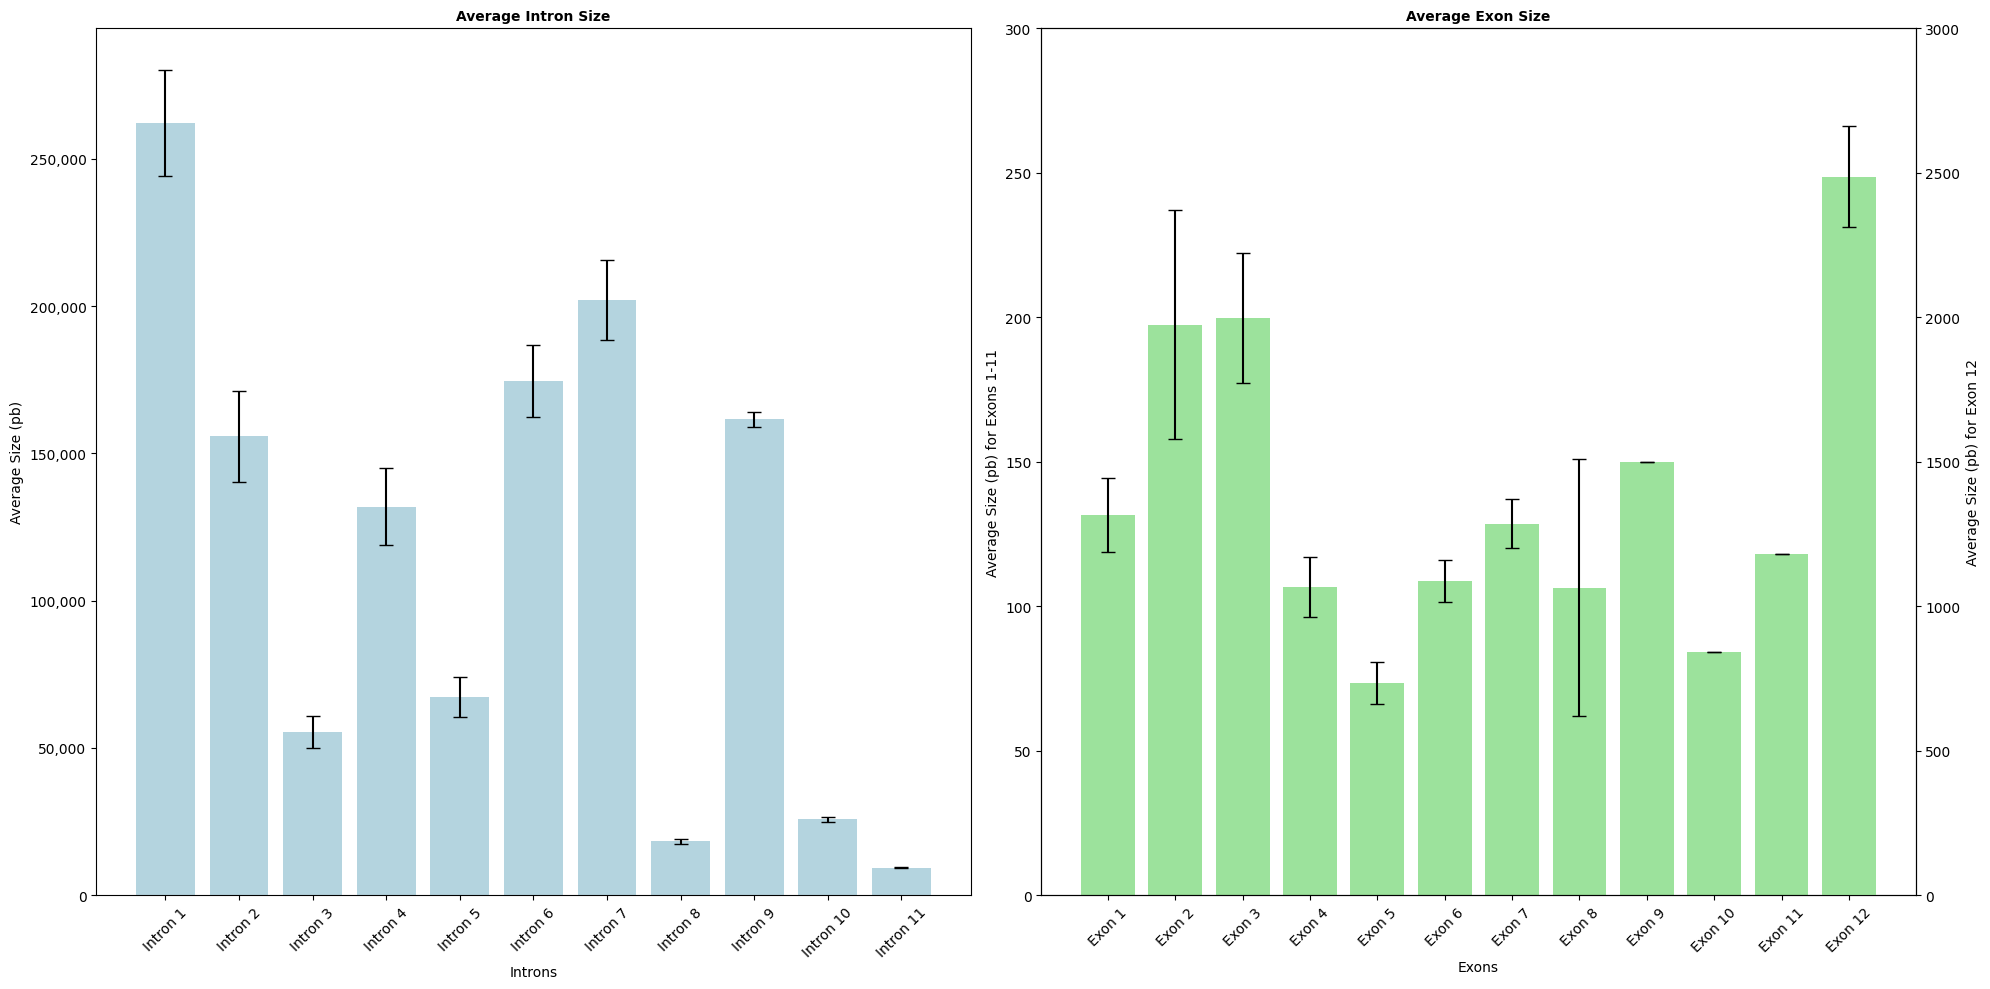

Reproduce this figure in Python.
import os
import pandas as pd
import numpy as np
import matplotlib.pyplot as plt
import seaborn as sns
from matplotlib.font_manager import FontProperties

# Create DataFrames
Intron = pd.DataFrame({
    'Intron1': [284188, 281536, 281717, 283140, 286881, 288406, 280281, 279751, 284278, 281293, 284780, 286727, 287011, 0, 290478, 216380],
    'Intron2': [180544, 178089, 186512, 181722, 0, 175231, 180575, 179918, 180515, 184087, 183908, 174045, 174436, 0, 192020, 141566],
    'Intron3': [61272, 63250, 61825, 62751, 0, 63039, 62670, 62856, 63481, 63478, 64383, 61908, 63321, 0, 71222, 59917],
    'Intron4': [146956, 149215, 150698, 150436, 0, 152535, 143221, 142242, 144179, 155926, 156484, 157275, 160535, 0, 166883, 133878],
    'Intron5': [80673, 78327, 77920, 78442, 0, 78688, 78383, 78412, 78599, 81166, 81538, 75865, 74976, 0, 76013, 57828],
    'Intron6': [187393, 187521, 188497, 187740, 188842, 188890, 187547, 186366, 188701, 191791, 187487, 196862, 197744, 0, 195021, 130930],
    'Inron7': [216355, 214819, 215939, 217183, 208811, 208827, 217333, 216726, 219575, 215926, 223293, 216978, 215656, 0, 228957, 197561],
    'Intron8': [20351, 20336, 20303, 18443, 20108, 20104, 18788, 18992, 18705, 18955, 18363, 20472, 20854, 10279, 19920, 8437],
    'Intron9': [161976, 165829, 163344, 163343, 162114, 162242, 162549, 162311, 164042, 163718, 165700, 163261, 161522, 140494, 182642, 139192],
    'Intron10': [26588, 26654, 26270, 26204, 27353, 27861, 26698, 26259, 27709, 26867, 25775, 27458, 26696, 19233, 27565, 16133],
    'Intron11': [9876, 9336, 9572, 10355, 9504, 9491, 9014, 9036, 9008, 8964, 8942, 9222, 9900, 9849, 9243, 7708]
})

Exon = pd.DataFrame({
    'Exon1': [105, 151, 155, 242, 115, 118, 126, 142, 104, 142, 213, 142, 106, 0, 129, 115],
    'Exon2': [164, 164, 764, 264, 164, 164, 164, 164, 164, 164, 164, 164, 164, 0, 164, 164],
    'Exon3': [241, 241, 241, 241, 0, 241, 241, 241, 241, 61, 241, 241, 241, 0, 241, 242],
    'Exon4': [122, 122, 122, 122, 0, 122, 122, 122, 122, 122, 122, 122, 122, 0, 119, 122],
    'Exon5': [84, 84, 84, 84, 0, 84, 84, 84, 84, 84, 84, 84, 84, 0, 84, 84],
    'Exon6': [116, 116, 116, 116, 116, 116, 116, 116, 116, 116, 116, 116, 116, 0, 116, 116],
    'Exon7': [137, 137, 137, 137, 137, 137, 137, 137, 139, 137, 137, 137, 137, 0, 137, 137],
    'Exon8': [62, 62, 62, 62, 62, 62, 62, 62, 62, 62, 62, 62, 62, 773, 62, 62],
    'Exon9': [150, 150, 150, 150, 150, 150, 150, 150, 150, 150, 150, 150, 150, 150, 150, 148],
    'Exon10': [84, 84, 84, 84, 84, 84, 84, 84, 84, 84, 84, 84, 84, 84, 84, 84],
    'Exon11': [118, 118, 118, 118, 118, 118, 118, 118, 118, 118, 119, 117, 118, 118, 118, 118],
    'Exon12': [2795, 2773, 2787, 2703, 2709, 2766, 2774, 2773, 2890, 2831, 2753, 113, 2790, 1754, 2184, 2391]
})

# Calculate statistics
mean_introns = Intron.mean()
error_introns_std = Intron.std()
n_values_introns = len(Intron)
error_introns_se = error_introns_std / np.sqrt(n_values_introns)

mean_exons = Exon.mean()
error_exons_std = Exon.std()
n_values_exons = len(Exon)
error_exons_se = error_exons_std / np.sqrt(n_values_exons)

# Create plotting DataFrames
df_introns_plot = pd.DataFrame({
    'Gen': [f'Intron {i}' for i in range(1, len(Intron.columns) + 1)],
    'Promedio': mean_introns.values,
    'Error': error_introns_se.values
})

df_exons_plot = pd.DataFrame({
    'Gen': [f'Exon {i}' for i in range(1, len(Exon.columns) + 1)],
    'Promedio': mean_exons.values,
    'Error': error_exons_se.values
})

# Set up the plots
plt.style.use('default')
fig, (ax1, ax2) = plt.subplots(1, 2, figsize=(20, 10))
font = FontProperties(family='Times New Roman')

# Intron plot
sns.barplot(x='Gen', y='Promedio', data=df_introns_plot, ax=ax1, color='lightblue')
ax1.errorbar(x=range(len(df_introns_plot)), y=df_introns_plot['Promedio'],
             yerr=df_introns_plot['Error'], fmt='none', c='black', capsize=5)
ax1.set_title('Average Intron Size', fontproperties=font, fontweight='bold')
ax1.set_xlabel('Introns', fontproperties=font)
ax1.set_ylabel('Average Size (pb)', fontproperties=font)
ax1.tick_params(axis='x', rotation=45)
ax1.yaxis.set_major_formatter(plt.FuncFormatter(lambda x, p: format(int(x), ',')))
ax1.set_facecolor('white')
ax1.grid(False)

# Exon plot with secondary y-axis for Exon 12
ax2_twin = ax2.twinx()

# Plot Exons 1-11
sns.barplot(x='Gen', y='Promedio', data=df_exons_plot.iloc[:-1], ax=ax2, color='lightgreen')
ax2.errorbar(x=range(len(df_exons_plot)-1), y=df_exons_plot['Promedio'].iloc[:-1],
             yerr=df_exons_plot['Error'].iloc[:-1], fmt='none', c='black', capsize=5)

# Plot Exon 12 on secondary y-axis
sns.barplot(x=['Exon 12'], y=[df_exons_plot['Promedio'].iloc[-1]], ax=ax2_twin, color='lightgreen')
ax2_twin.errorbar(x=[11], y=[df_exons_plot['Promedio'].iloc[-1]],
                  yerr=[df_exons_plot['Error'].iloc[-1]], fmt='none', c='black', capsize=5)

ax2.set_title('Average Exon Size', fontproperties=font, fontweight='bold')
ax2.set_xlabel('Exons', fontproperties=font)
ax2.set_ylabel('Average Size (pb) for Exons 1-11', fontproperties=font)
ax2_twin.set_ylabel('Average Size (pb) for Exon 12', fontproperties=font)
ax2.tick_params(axis='x', rotation=45)
ax2.set_facecolor('white')
ax2.grid(False)

# Set y-axis limits
ax2.set_ylim(0, 300)
ax2_twin.set_ylim(0, 3000)

# Adjust layout and save
plt.tight_layout()
plt.savefig('Figure1.tiff', dpi=300, format='tiff', bbox_inches='tight')
plt.show()
